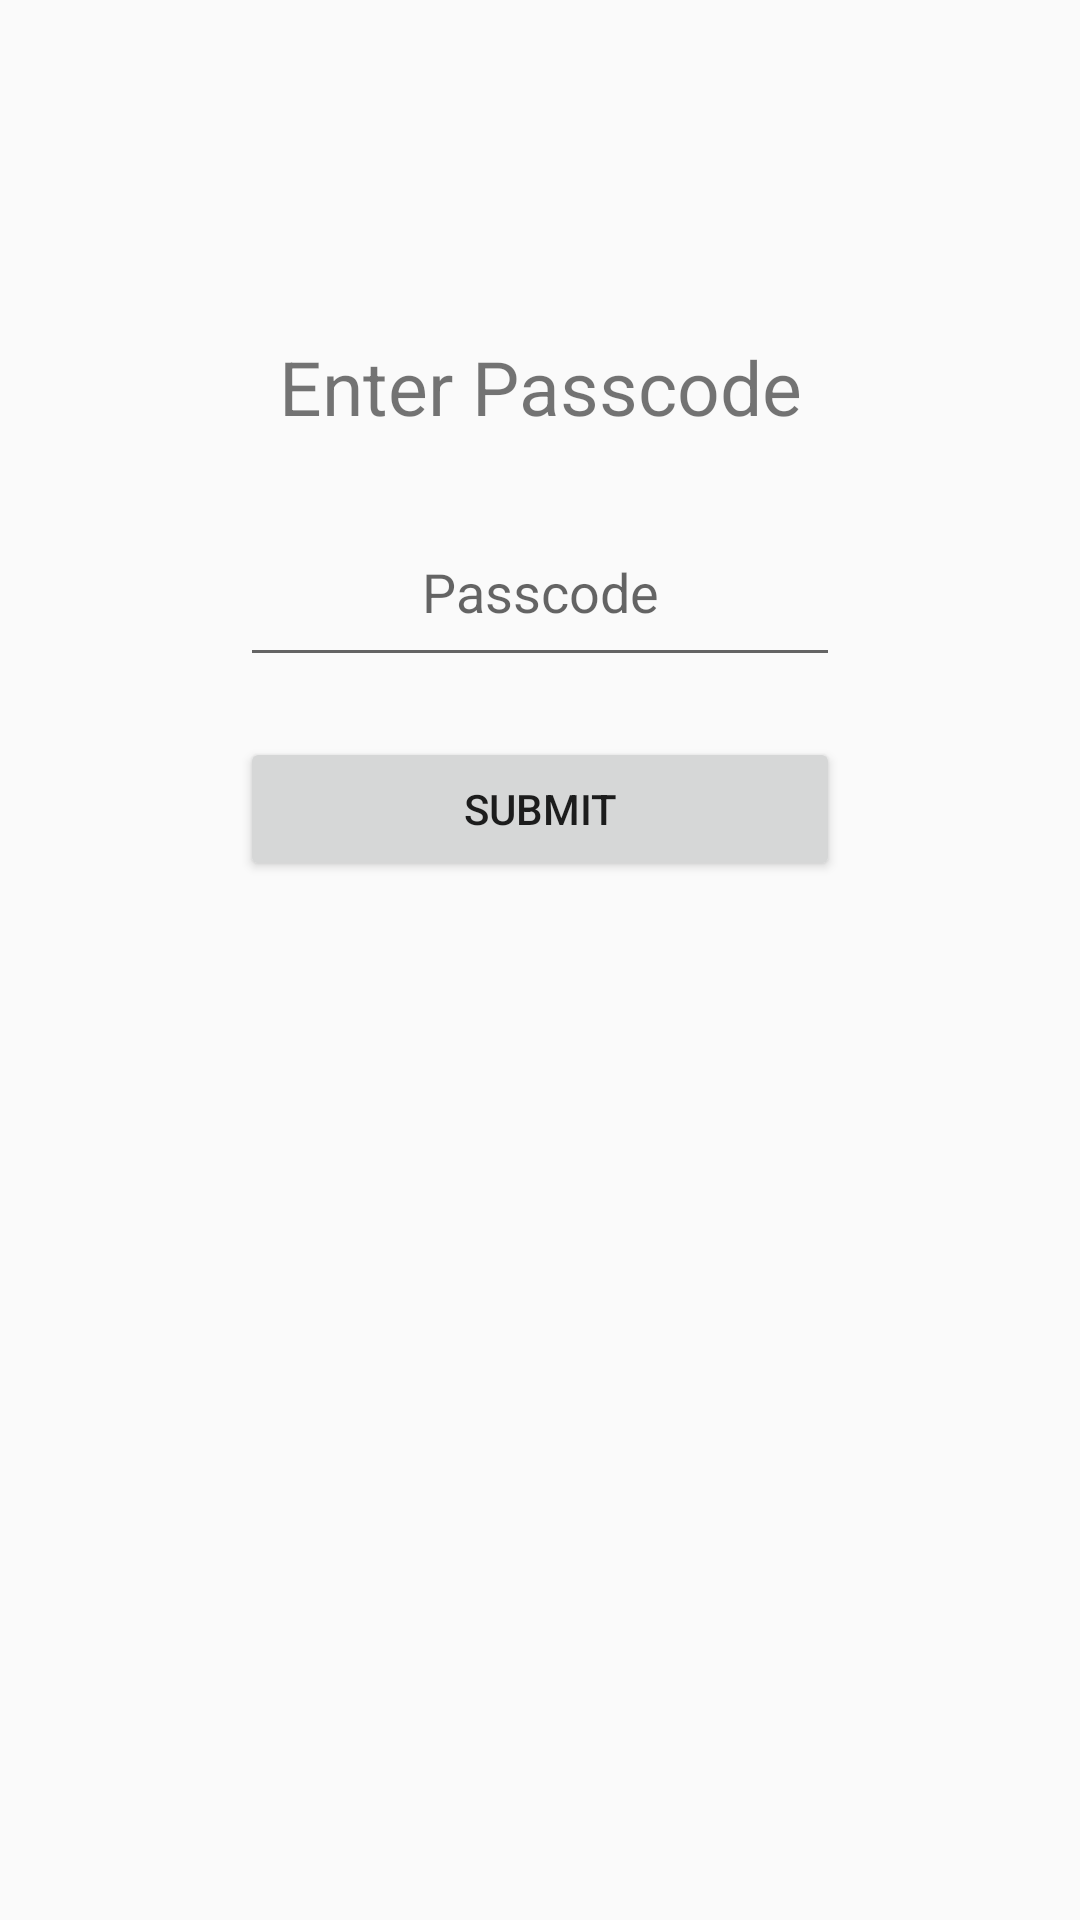

This screen was rendered from an Android layout file. Write that file and the resources it references.
<!-- AndroidManifest.xml: application theme Theme.AppCompat.Light -->
<!-- res/layout/activity_passcode.xml -->
<?xml version="1.0" encoding="utf-8"?>
<LinearLayout
    xmlns:android="http://schemas.android.com/apk/res/android"
    xmlns:app="http://schemas.android.com/apk/res-auto"
    xmlns:tools="http://schemas.android.com/tools"
    android:layout_width="match_parent"
    android:layout_height="match_parent"
    android:layout_gravity="center_horizontal"
    android:textAlignment="center"
    android:orientation="vertical"
    android:visibility="visible"
    tools:context=".CreatePasscode"
    tools:visibility="visible">

    <ImageButton
        android:id="@+id/backBtn"
        android:layout_width="57dp"
        android:layout_height="62dp"
        android:background="@android:color/transparent"
        app:srcCompat="?attr/actionModeCloseDrawable"
        tools:layout_editor_absoluteX="16dp"
        tools:layout_editor_absoluteY="16dp"
        tools:ignore="MissingConstraints" />

    <LinearLayout
        android:layout_width="200dp"
        android:layout_height="wrap_content"
        android:layout_gravity="center_horizontal"
        android:textAlignment="center"
        android:orientation="vertical"
        tools:ignore="MissingConstraints">

        <TextView
            android:id="@+id/passcodeTitle"
            android:layout_width="match_parent"
            android:layout_height="wrap_content"
            android:gravity="center_horizontal"
            android:textSize="25dp"
            android:layout_marginTop="50dp"
            android:text="Enter Passcode" />

        <com.google.android.material.textfield.TextInputEditText
            android:id="@+id/passcode"
            android:layout_width="match_parent"
            android:layout_height="60dp"
            android:layout_marginTop="20dp"
            android:maxLength="4"
            android:gravity="center|center_horizontal"
            android:hint="Passcode"
            android:inputType="number"/>

        <Button
            android:id="@+id/submitPasscode"
            android:layout_width="match_parent"
            android:layout_height="wrap_content"
            android:layout_marginTop="20dp"
            android:text="Submit" />

    </LinearLayout>
</LinearLayout>
<!-- resources referenced by this layout -->
<resources>

</resources>
